Run: headless pygame with SDL's dummy video driver; simulated clock (each Clock.tick advances the game by its frame time, no real sleeping); random seed 0; keys injected as events and as key.get_pressed() state; no mouse input.
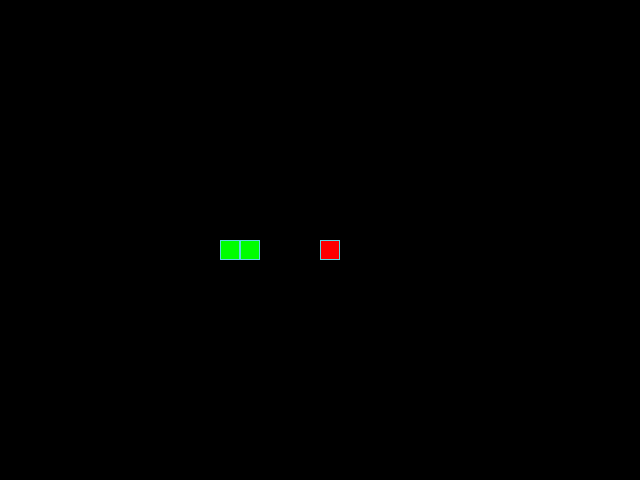
Frame 1 of 4 · flips 1–60 · no input
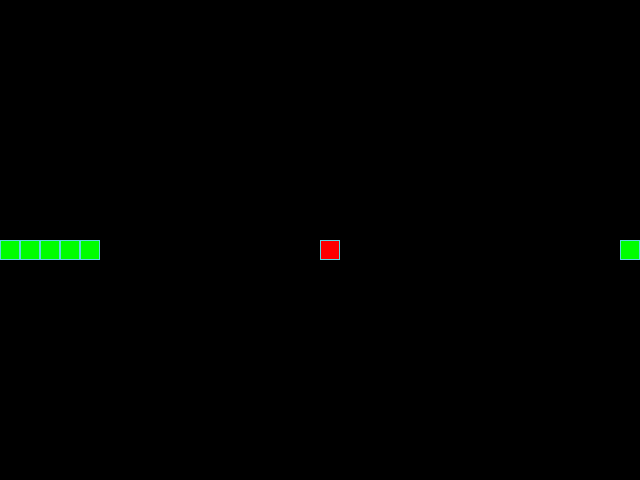
Frame 2 of 4 · flips 61–180 · tapped SPACE, RETURN · held RIGHT (→), D
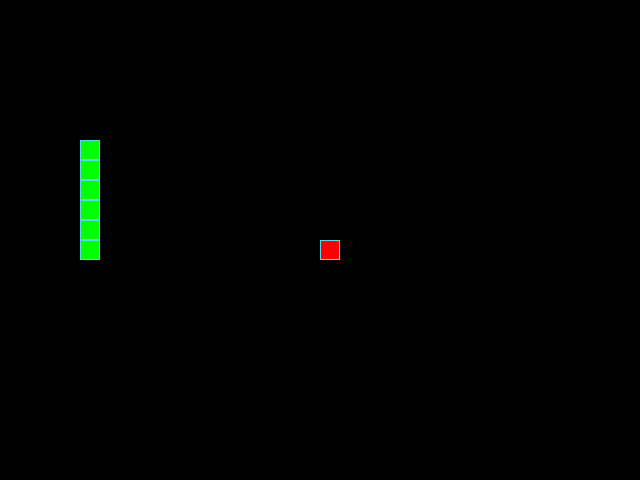
Frame 3 of 4 · flips 181–300 · held DOWN (↓), S
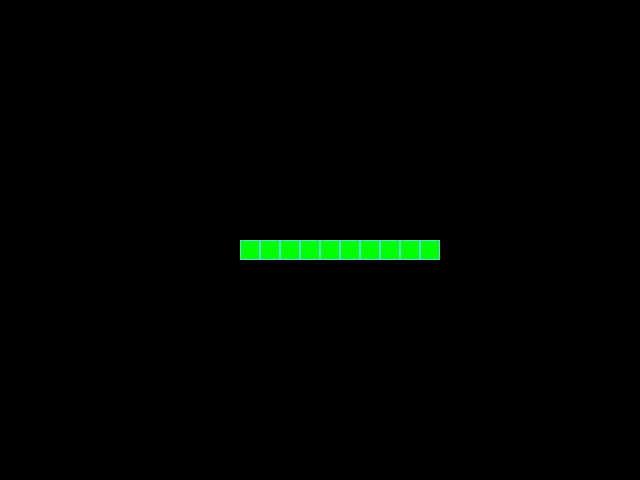
Frame 4 of 4 · flips 301–420 · held LEFT (←), A, UP (↑), W

The pygame program that drew these frames:

from random import randint
from typing import List, Optional

import pygame

# Константы
SCREEN_WIDTH, SCREEN_HEIGHT = 640, 480
GRID_SIZE = 20
GRID_WIDTH = SCREEN_WIDTH // GRID_SIZE
GRID_HEIGHT = SCREEN_HEIGHT // GRID_SIZE

UP = (0, -1)
DOWN = (0, 1)
LEFT = (-1, 0)
RIGHT = (1, 0)

BOARD_BACKGROUND_COLOR = (0, 0, 0)
BORDER_COLOR = (93, 216, 228)
APPLE_COLOR = (255, 0, 0)
SNAKE_COLOR = (0, 255, 0)
DEFAULT_COLOR = (255, 255, 255)

SPEED = 20

screen = pygame.display.set_mode((SCREEN_WIDTH, SCREEN_HEIGHT), 0, 32)
pygame.display.set_caption('Змейка')
clock = pygame.time.Clock()


class GameObject:
    """Базовый класс для игровых объектов."""

    def __init__(self, body_color: tuple = DEFAULT_COLOR) -> None:
        """Инициализация базовых атрибутов объекта."""
        self.position = (SCREEN_WIDTH // 2, SCREEN_HEIGHT // 2)
        self.body_color = body_color

    def draw(self) -> None:
        """Абстрактный метод для отрисовки."""
        pass


class Apple(GameObject):
    """Класс, описывающий яблоко."""

    def __init__(self, occupied_slots: Optional[List[tuple]] = None) -> None:
        """Инициализация яблока со случайной позицией."""
        super().__init__(APPLE_COLOR)
        self.randomize_position(occupied_slots or [])

    def randomize_position(self, occupied_slots: List[tuple]) -> None:
        all_positions_count = GRID_WIDTH * GRID_HEIGHT
        if len(occupied_slots) >= all_positions_count:
            raise RuntimeError("Игровое поле полностью занято!")


    def draw(self) -> None:
        """Отрисовка яблока на экране."""
        rect = pygame.Rect(self.position, (GRID_SIZE, GRID_SIZE))
        pygame.draw.rect(screen, self.body_color, rect)
        pygame.draw.rect(screen, BORDER_COLOR, rect, 1)


class Snake(GameObject):
    """Класс, описывающий змейку."""

    def __init__(self) -> None:
        """Инициализация начального состояния змейки."""
        super().__init__(SNAKE_COLOR)
        self.reset()

    def reset(self) -> None:
        """Сброс состояния змейки."""
        self.length = 1
        self.positions = [(SCREEN_WIDTH // 2, SCREEN_HEIGHT // 2)]
        self.direction = RIGHT
        self.next_direction = None
        self.last = None

    def get_head_position(self) -> tuple:
        """Возвращает позицию головы змейки."""
        return self.positions[0]

    def update_direction(self) -> None:
        """Обновляет направление движения."""
        if self.next_direction:
            self.direction = self.next_direction
            self.next_direction = None

    def move(self) -> None:
        """Перемещает змейку на одну клетку."""
        head_x, head_y = self.get_head_position()
        dx, dy = self.direction
        new_head = (
            (head_x + dx * GRID_SIZE) % SCREEN_WIDTH,
            (head_y + dy * GRID_SIZE) % SCREEN_HEIGHT
        )

        self.positions.insert(0, new_head)
        if len(self.positions) > self.length:
            self.last = self.positions.pop()
        else:
            self.last = None

    def draw(self) -> None:
        """Отрисовка змейки на экране."""
        for position in self.positions:
            rect = pygame.Rect(position, (GRID_SIZE, GRID_SIZE))
            pygame.draw.rect(screen, self.body_color, rect)
            pygame.draw.rect(screen, BORDER_COLOR, rect, 1)

        if self.last:
            last_rect = pygame.Rect(self.last, (GRID_SIZE, GRID_SIZE))
            pygame.draw.rect(screen, BOARD_BACKGROUND_COLOR, last_rect)


def handle_keys(game_object: Snake) -> None:
    """Обработка нажатий клавиш."""
    for event in pygame.event.get():
        if event.type == pygame.QUIT:
            pygame.quit()
            raise SystemExit
        elif event.type == pygame.KEYDOWN:
            if event.key == pygame.K_UP and game_object.direction != DOWN:
                game_object.next_direction = UP
            elif event.key == pygame.K_DOWN and game_object.direction != UP:
                game_object.next_direction = DOWN
            elif event.key == pygame.K_LEFT and game_object.direction != RIGHT:
                game_object.next_direction = LEFT
            elif event.key == pygame.K_RIGHT and game_object.direction != LEFT:
                game_object.next_direction = RIGHT


def main() -> None:
    """Главный цикл игры."""
    pygame.init()
    snake = Snake()
    apple = Apple(snake.positions)

    while True:
        clock.tick(SPEED)
        handle_keys(snake)
        snake.update_direction()
        snake.move()

        if snake.get_head_position() == apple.position:
            snake.length += 1
            apple.randomize_position(snake.positions)

        if snake.get_head_position() in snake.positions[1:]:
            snake.reset()
            screen.fill(BOARD_BACKGROUND_COLOR)

        apple.draw()
        snake.draw()
        pygame.display.update()


if __name__ == '__main__':
    main()
